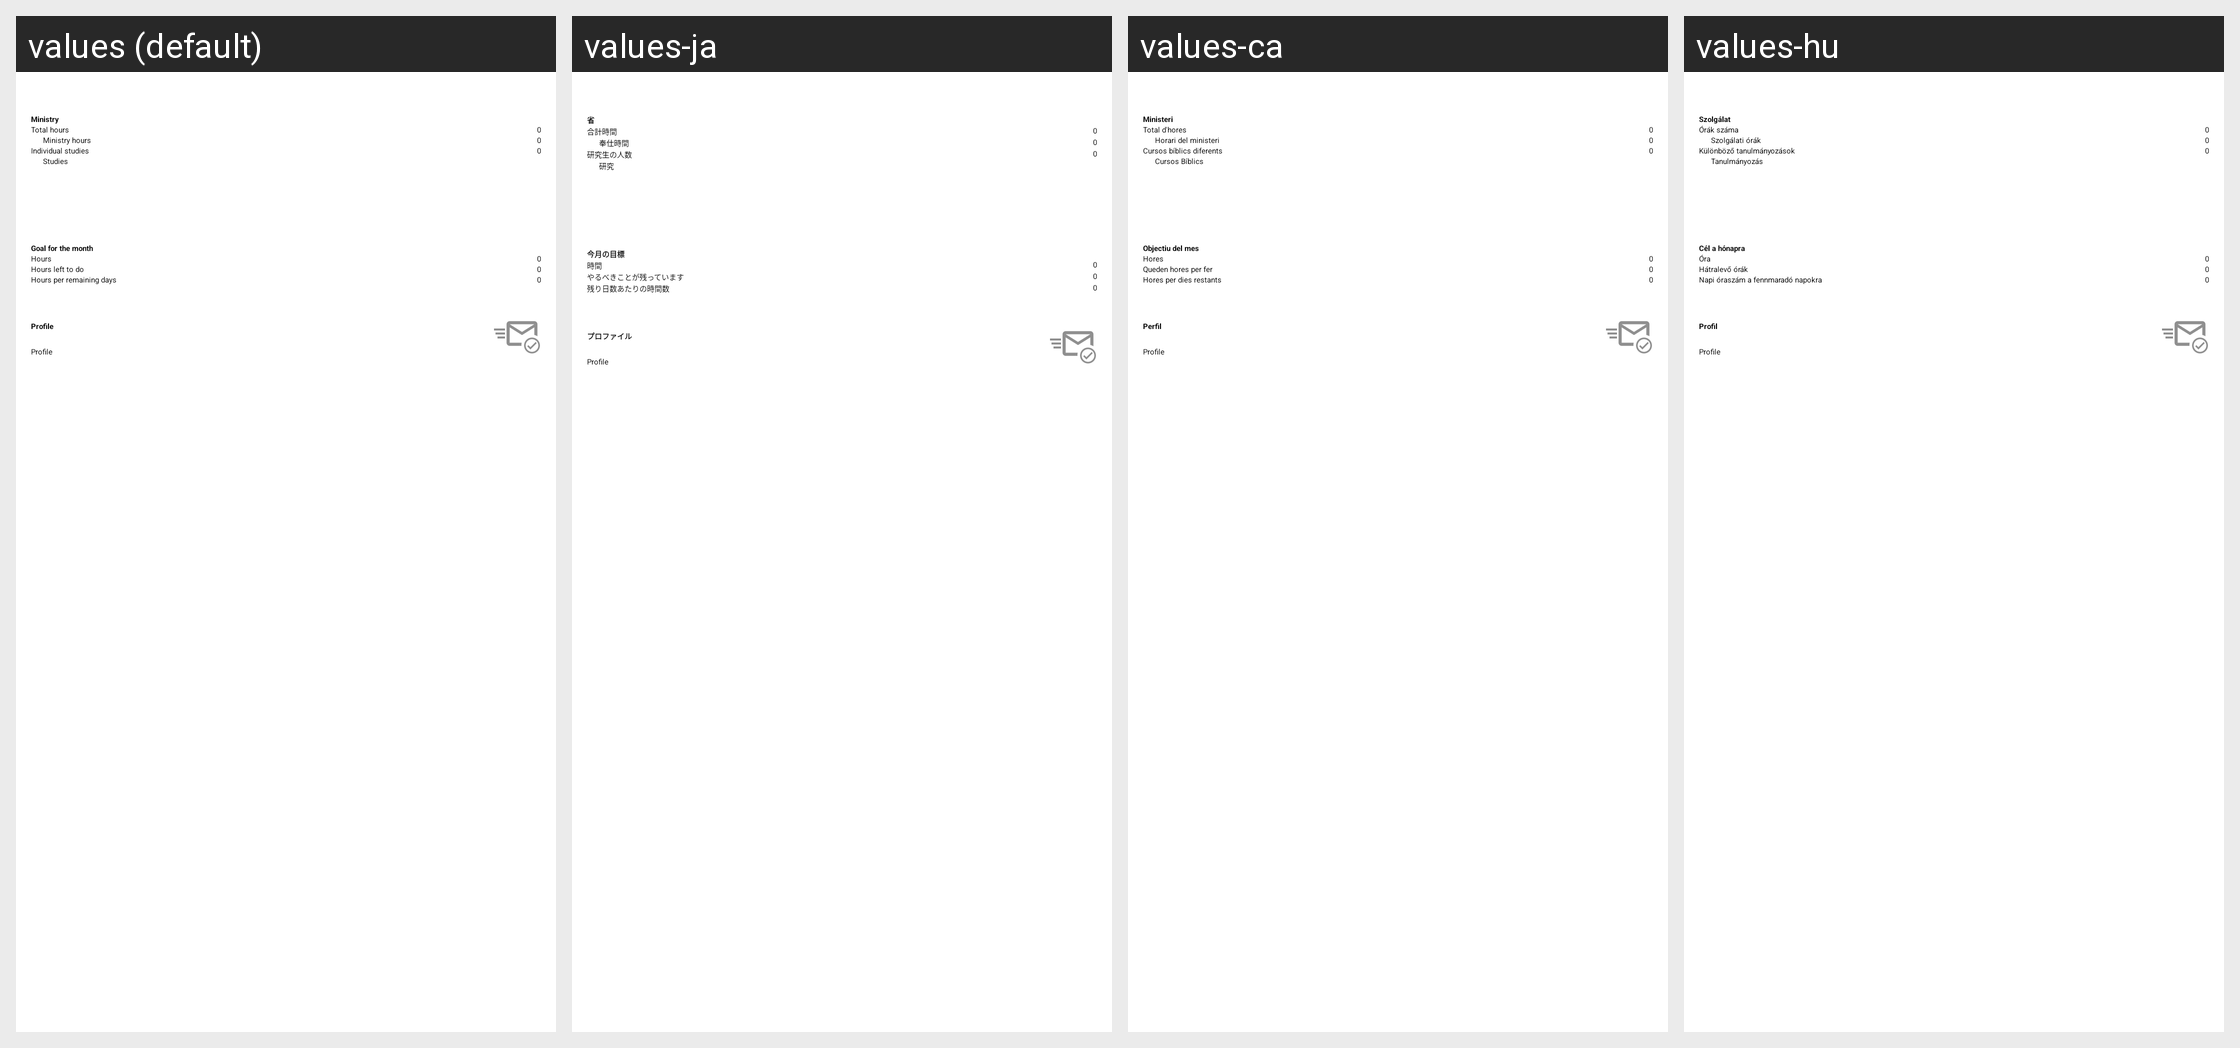

The Android screen above is rendered under several locales of the same app. Produce the string resources it draws, with the default and per-locale values.
Android screen res/layout/servicemonthfragment_compact.xml rendered under 4 locales, left to right: values (default), values-ja, values-ca, values-hu. Device: Nexus 5 (rendered at 1080×1920; each locale shown at half size, 540×960, under a caption strip naming it); theme MinistryAssistantTheme.
Other locales in the repository, not shown: values-af, values-am, values-ar, values-be, values-bg, values-cs, values-cy, values-da, values-de, values-el, values-en-rGB, values-es, values-es-rUS, values-et, values-eu, values-fa, values-fi, values-fr, values-fr-rCA, values-hi, values-hr, values-ht, values-in, values-it, values-iw, values-ka, values-ko, values-ln, values-lt, values-lv, values-mg, values-mk, values-ms, values-my, values-nb, values-nl, values-no, values-pl, values-pt, values-pt-rBR, values-pt-rPT, values-rmo, values-ro, values-rom, values-ru, values-rw, values-sk, values-sl, values-sq, values-sr, values-sv, values-sw, values-te, values-th, values-tl, values-tr, values-uk, values-vi, values-zh-rCN, values-zh-rHK, values-zh-rTW, values-zu.
Strings drawn on this screen, with the default value and each locale's value (text and hints the layout hard-codes, and strings that could not be matched under every locale, appear in the picture but are not listed):

ministry
  values: Ministry
  values-ja: 省
  values-ca: Ministeri
  values-hu: Szolgálat

total_hours
  values: Total hours
  values-ja: 合計時間
  values-ca: Total d'hores
  values-hu: Órák száma

ministry_hours
  values: Ministry hours
  values-ja: 奉仕時間
  values-ca: Horari del ministeri
  values-hu: Szolgálati órák

strIndividualStudies
  values: Individual studies
  values-ja: 研究生の人数
  values-ca: Cursos bíblics diferents
  values-hu: Különböző tanulmányozások

strStudiesBig
  values: Studies
  values-ja: 研究
  values-ca: Cursos Bíblics
  values-hu: Tanulmányozás

goal_for_the_month
  values: Goal for the month
  values-ja: 今月の目標
  values-ca: Objectiu del mes
  values-hu: Cél a hónapra

strHoursBig
  values: Hours
  values-ja: 時間
  values-ca: Hores
  values-hu: Óra

hours_left_to_do
  values: Hours left to do
  values-ja: やるべきことが残っています
  values-ca: Queden hores per fer
  values-hu: Hátralevő órák

hours_per_remaining_days
  values: Hours per remaining days
  values-ja: 残り日数あたりの時間数
  values-ca: Hores per dies restants
  values-hu: Napi óraszám a fennmaradó napokra

lblProfile
  values: Profile
  values-ja: プロファイル
  values-ca: Perfil
  values-hu: Profil
